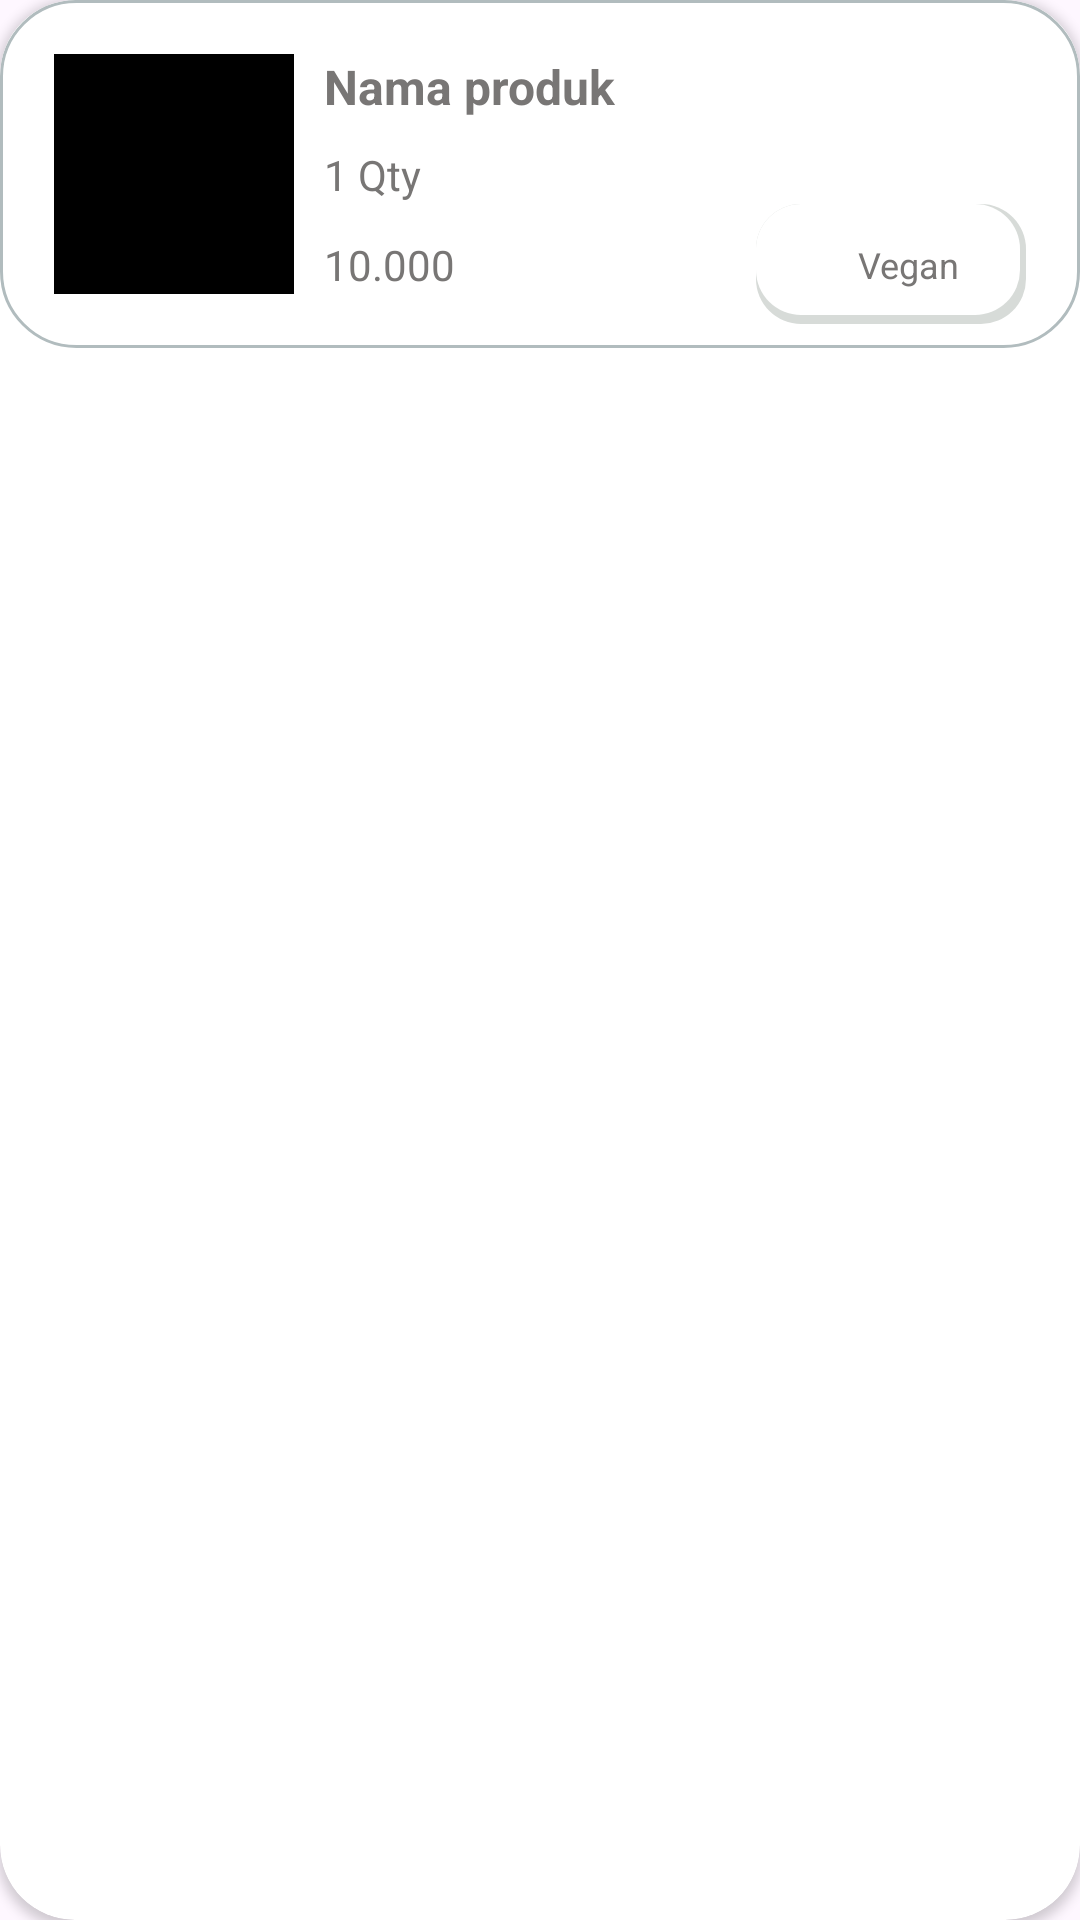

Android layout source for this screen:
<!-- AndroidManifest.xml: application theme Theme.PrepPerfection -->
<!-- res/layout/cart.xml -->
<?xml version="1.0" encoding="utf-8"?>
<androidx.cardview.widget.CardView xmlns:android="http://schemas.android.com/apk/res/android"
    xmlns:card_view="http://schemas.android.com/apk/res-auto"
    xmlns:tools="http://schemas.android.com/tools"
    android:id="@+id/card_view"
    android:layout_width="match_parent"
    android:layout_height="wrap_content"
    android:layout_gravity="center"
    android:layout_marginStart="8dp"
    android:layout_marginTop="4dp"
    android:layout_marginEnd="8dp"
    android:layout_marginBottom="4dp"
    card_view:cardCornerRadius="25dp"
    android:backgroundTint="@color/white">

    <androidx.constraintlayout.widget.ConstraintLayout
        android:layout_width="match_parent"
        android:layout_height="wrap_content"
        android:padding="8dp"
        android:background="@drawable/layout_border">

        <androidx.constraintlayout.widget.ConstraintLayout
            android:id="@+id/constraintLayout2"
            android:layout_width="100dp"
            android:layout_height="100dp"
            android:padding="10dp"
            tools:layout_editor_absoluteX="8dp"
            tools:layout_editor_absoluteY="8dp">

            <com.google.android.material.imageview.ShapeableImageView
                android:id="@+id/img_item_photo"
                android:layout_width="80dp"
                android:layout_height="80dp"
                android:src="@color/black"
                card_view:shapeAppearanceOverlay="@style/Circular"
                android:layout_centerInParent="true"
                android:adjustViewBounds="true"
                android:scaleType="fitXY"
                card_view:layout_constraintBottom_toBottomOf="parent"
                card_view:layout_constraintEnd_toEndOf="parent"
                card_view:layout_constraintStart_toStartOf="parent"
                card_view:layout_constraintTop_toTopOf="parent" />

        </androidx.constraintlayout.widget.ConstraintLayout>


        <TextView
            android:id="@+id/tv_item_name"
            android:layout_width="0dp"
            android:layout_height="wrap_content"
            android:layout_toEndOf="@id/img_item_photo"
            android:text="Nama produk"
            android:textColor="@color/main"
            android:layout_marginTop="10dp"
            android:textSize="16sp"
            android:textStyle="bold"
            card_view:layout_constraintEnd_toEndOf="parent"
            card_view:layout_constraintStart_toEndOf="@+id/constraintLayout2"
            card_view:layout_constraintTop_toTopOf="parent" />

        <TextView
            android:id="@+id/tv_item_description_qty"
            android:layout_width="0dp"
            android:layout_height="wrap_content"
            android:layout_toEndOf="@id/img_item_photo"
            android:text="1 Qty"
            android:textColor="@color/main"
            card_view:layout_constraintBottom_toBottomOf="parent"
            card_view:layout_constraintEnd_toEndOf="parent"
            card_view:layout_constraintStart_toEndOf="@+id/constraintLayout2"
            card_view:layout_constraintTop_toTopOf="parent" />


        <TextView
            android:id="@+id/tv_item_description_value"
            android:layout_width="0dp"
            android:layout_height="wrap_content"
            android:layout_toEndOf="@id/img_item_photo"
            android:text="10.000"
            android:textColor="@color/main"
            android:layout_marginTop="60dp"
            card_view:layout_constraintBottom_toBottomOf="parent"
            card_view:layout_constraintEnd_toEndOf="parent"
            card_view:layout_constraintStart_toEndOf="@+id/constraintLayout2"
            card_view:layout_constraintTop_toTopOf="parent" />

        <androidx.constraintlayout.widget.ConstraintLayout
            android:id="@+id/button"
            android:layout_width="90dp"
            android:layout_height="40dp"
            android:layout_marginRight="10dp"
            android:background="@drawable/shadow_button_layer_list"
            card_view:layout_constraintBottom_toBottomOf="parent"
            card_view:layout_constraintEnd_toEndOf="parent">

            <ImageView
                android:id="@+id/item_img_category"
                android:layout_width="15dp"
                android:layout_height="15dp"
                android:layout_marginLeft="15dp"
                android:src="@drawable/ic_vegan"
                card_view:layout_constraintBottom_toBottomOf="parent"
                card_view:layout_constraintStart_toStartOf="parent"
                card_view:layout_constraintTop_toTopOf="parent" />

            <TextView
                android:id="@+id/item_name_category"
                android:layout_width="wrap_content"
                android:layout_height="wrap_content"
                android:text="    Vegan"
                android:textSize="12sp"
                android:textColor="@color/main"
                card_view:layout_constraintBottom_toBottomOf="parent"
                card_view:layout_constraintEnd_toEndOf="parent"
                card_view:layout_constraintStart_toStartOf="parent"
                card_view:layout_constraintTop_toTopOf="parent" />

        </androidx.constraintlayout.widget.ConstraintLayout>
    </androidx.constraintlayout.widget.ConstraintLayout>
</androidx.cardview.widget.CardView>
<!-- resources referenced by this layout -->
<resources>
  <color name="black">#FF000000</color>
  <color name="main">#787675</color>
  <color name="white">#FFFFFFFF</color>
  <!-- drawable layout_border (drawable) -->
  <?xml version="1.0" encoding="UTF-8"?>
  <shape xmlns:android="http://schemas.android.com/apk/res/android">
      <stroke android:width="1dip" android:color="#B1BCBE" />
      <corners android:radius="25dp"/>
  </shape>
  <!-- drawable shadow_button_layer_list (drawable) -->
  <?xml version="1.0" encoding="utf-8"?>
  <layer-list xmlns:android="http://schemas.android.com/apk/res/android">
      
      <item android:left="0dp" android:top="0dp">
          <shape>
              <solid android:color="#d7dbd8" />
              <corners android:radius="15dp" />
          </shape>
      </item>
      
      <item android:bottom="3dp" android:right="2dp">
          <shape>
              <solid android:color="@android:color/white" />
              <corners android:radius="15dp" />
          </shape>
      </item>
  </layer-list>
  <style name="Theme.PrepPerfection" parent="Base.Theme.PrepPerfection" />
  <style name="Base.Theme.PrepPerfection" parent="Theme.Material3.DayNight.NoActionBar">
          
          
      </style>
</resources>
